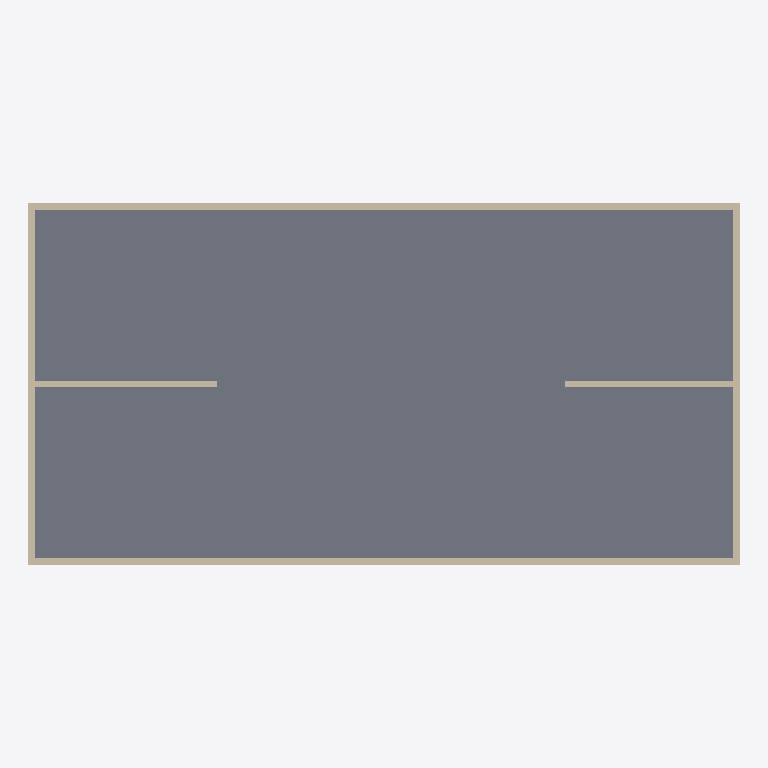
Plan cut of the same IFC building model at storey 'Ground Floor' (level 0.00 m, cut at 1.40 m), seen from above with north up, elements coloured by IFC class: 6 walls (beige), 1 slab (grey). Cut surfaces are drawn darker.
Extent 20.4 m × 10.4 m × 8.2 m (x, y, z). Storeys (3): Ground Floor at 0.00 m; unnamed at 4.00 m; unnamed at 8.00 m. Elements (15): 12 IfcWallStandardCase, 3 IfcSlab.

HEADER;
FILE_DESCRIPTION((),'2;1');
FILE_NAME('SOWW','2017-03-02T21:21:17',(''),(''),'The EXPRESS Data Manager Version 5.00.0302.07 : 8 Oct 2009','','');
FILE_SCHEMA(('IFC2X3'));
ENDSEC;
DATA;
#54=IFCPROJECT('06BhYu_RvDiAjR2tn2YJtE',#13,'Default Project',$,$,$,$,(#51,#118),#26);
#73=IFCSITE('2EbQOAIBzEqONM4O7n7Du$',#13,'Default Site',$,$,#70,$,$,.ELEMENT.,$,$,$,$,$);
#86=IFCBUILDING('10BqGUYArE7BfhMmXK0iOA',#13,'Default Building',$,$,#83,$,$,.ELEMENT.,$,$,$);
#102=IFCBUILDINGSTOREY('2L0EmCX452CfJAvVv3VsG5',#13,'Ground Floor',$,$,#99,$,$,.ELEMENT.,0.0);
#1813=IFCBUILDINGSTOREY('2zF_W6FO573Pq7mVTddB0T',#13,'',$,$,#1810,$,$,.ELEMENT.,4000.0);
#3374=IFCBUILDINGSTOREY('2dZ7XSf6L3ZuR6MoOWhYAi',#13,'',$,$,#3371,$,$,.ELEMENT.,8000.0);
#1099=IFCSLAB('1mpYyhfVXAjxn$QeEADJyb',#13,'SLA - 005',$,$,#1154,#1145,'A94D9620-1FB8-4DB3-A2-0C-D347C33B89F2',.FLOOR.);
#277=IFCWALLSTANDARDCASE('0Vnml35z11ZgeMBXd9y_J4',#13,'SW - 002',$,$,#274,#337,'FAAEBD4D-0DD1-404E-94-32-256DC5AED443');
#603=IFCWALLSTANDARDCASE('1vQ6HILLfEXgtJMQroEBGS',#13,'SW - 004',$,$,#600,#663,'7288BD39-B212-4C5A-B9-7F-B41F2A1605C9');
#134=IFCWALLSTANDARDCASE('1weR2XtbL1hAL2IxcmMEW3',#13,'SW - 001',$,$,#131,#194,'61552CAE-6C0C-4757-A2-C2-54D42B64F42E');
#440=IFCWALLSTANDARDCASE('0B7nZt45r2MBLb9gkj477v',#13,'SW - 003',$,$,#437,#500,'F2E0D333-935C-4B17-8B-EE-C5D95AAFB017');
#949=IFCWALLSTANDARDCASE('0etWek97rBRxwMQtHjSXB3',#13,'SW - 009',$,$,#946,#1009,'6A36635F-DAFE-4B22-8F-20-2428409C0382');
#786=IFCWALLSTANDARDCASE('0BQsD9Uv95Z81_TmZSOfiY',#13,'SW - 011',$,$,#783,#846,'ED7A05DD-F7A6-4402-81-CE-A5D1EB1B2878');
ENDSEC;